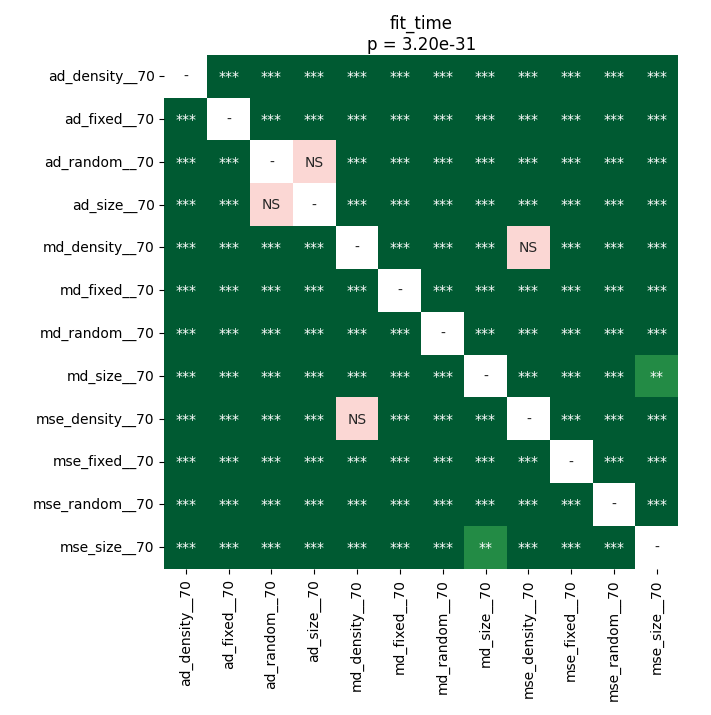

Data behind this chart, as committed beside it:
	ad_density__70	ad_fixed__70	ad_random__70	ad_size__70	md_density__70	md_fixed__70	md_random__70	md_size__70	mse_density__70	mse_fixed__70	mse_random__70	mse_size__70
ad_density__70	1.0	3.2486454133064514e-05	3.2486454133064514e-05	3.2486454133064514e-05	3.2486454133064514e-05	3.2486454133064514e-05	3.2486454133064514e-05	3.2486454133064514e-05	3.2486454133064514e-05	3.2486454133064514e-05	3.2486454133064514e-05	3.2486454133064514e-05
ad_fixed__70	3.2486454133064514e-05	1.0	3.2486454133064514e-05	3.2486454133064514e-05	3.2486454133064514e-05	0.0001599	3.2486454133064514e-05	3.2486454133064514e-05	3.2486454133064514e-05	3.2486454133064514e-05	3.2486454133064514e-05	3.2486454133064514e-05
ad_random__70	3.2486454133064514e-05	3.2486454133064514e-05	1.0	0.9399	3.2486454133064514e-05	3.2486454133064514e-05	3.2486454133064514e-05	3.2486454133064514e-05	3.2486454133064514e-05	3.2486454133064514e-05	3.2486454133064514e-05	3.2486454133064514e-05
ad_size__70	3.2486454133064514e-05	3.2486454133064514e-05	0.9399	1.0	3.2486454133064514e-05	3.2486454133064514e-05	3.2486454133064514e-05	3.2486454133064514e-05	3.2486454133064514e-05	3.2486454133064514e-05	3.2486454133064514e-05	3.2486454133064514e-05
md_density__70	3.2486454133064514e-05	3.2486454133064514e-05	3.2486454133064514e-05	3.2486454133064514e-05	1.0	3.2486454133064514e-05	3.2486454133064514e-05	3.2486454133064514e-05	0.6788	3.2486454133064514e-05	3.2486454133064514e-05	3.2486454133064514e-05
md_fixed__70	3.2486454133064514e-05	0.0001599	3.2486454133064514e-05	3.2486454133064514e-05	3.2486454133064514e-05	1.0	3.2486454133064514e-05	3.2486454133064514e-05	3.2486454133064514e-05	3.2486454133064514e-05	3.2486454133064514e-05	3.2486454133064514e-05
md_random__70	3.2486454133064514e-05	3.2486454133064514e-05	3.2486454133064514e-05	3.2486454133064514e-05	3.2486454133064514e-05	3.2486454133064514e-05	1.0	3.2486454133064514e-05	3.2486454133064514e-05	3.2486454133064514e-05	3.2486454133064514e-05	3.2486454133064514e-05
md_size__70	3.2486454133064514e-05	3.2486454133064514e-05	3.2486454133064514e-05	3.2486454133064514e-05	3.2486454133064514e-05	3.2486454133064514e-05	3.2486454133064514e-05	1.0	3.2486454133064514e-05	3.2486454133064514e-05	3.2486454133064514e-05	0.003462
mse_density__70	3.2486454133064514e-05	3.2486454133064514e-05	3.2486454133064514e-05	3.2486454133064514e-05	0.6788	3.2486454133064514e-05	3.2486454133064514e-05	3.2486454133064514e-05	1.0	3.2486454133064514e-05	3.2486454133064514e-05	3.2486454133064514e-05
mse_fixed__70	3.2486454133064514e-05	3.2486454133064514e-05	3.2486454133064514e-05	3.2486454133064514e-05	3.2486454133064514e-05	3.2486454133064514e-05	3.2486454133064514e-05	3.2486454133064514e-05	3.2486454133064514e-05	1.0	3.2486454133064514e-05	3.2486454133064514e-05
mse_random__70	3.2486454133064514e-05	3.2486454133064514e-05	3.2486454133064514e-05	3.2486454133064514e-05	3.2486454133064514e-05	3.2486454133064514e-05	3.2486454133064514e-05	3.2486454133064514e-05	3.2486454133064514e-05	3.2486454133064514e-05	1.0	3.2486454133064514e-05
mse_size__70	3.2486454133064514e-05	3.2486454133064514e-05	3.2486454133064514e-05	3.2486454133064514e-05	3.2486454133064514e-05	3.2486454133064514e-05	3.2486454133064514e-05	0.003462	3.2486454133064514e-05	3.2486454133064514e-05	3.2486454133064514e-05	1.0
